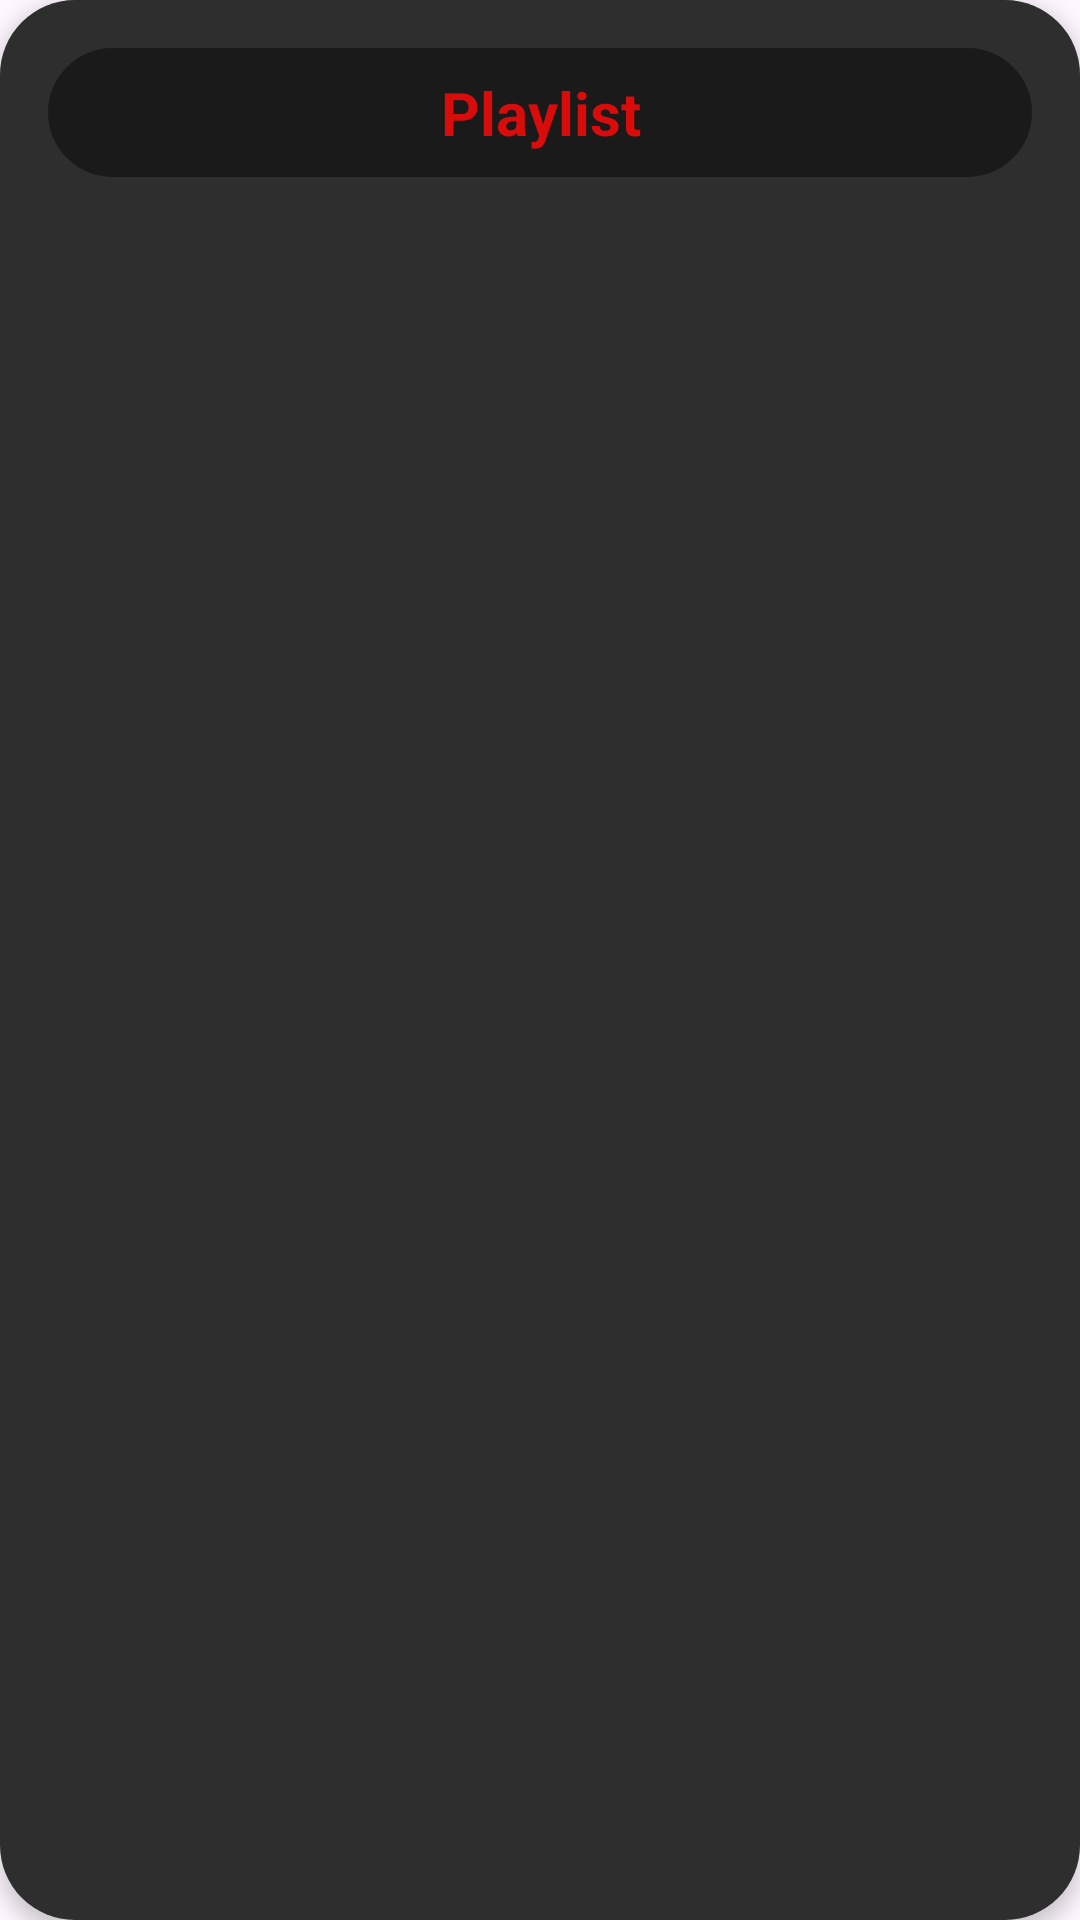

Produce the Android XML layout that renders to this screen, including the resource entries it uses.
<!-- AndroidManifest.xml: application theme Theme.Musicplayer -->
<!-- res/layout/layout_bottom_sheet.xml -->
<LinearLayout
    xmlns:android="http://schemas.android.com/apk/res/android"
    android:layout_width="match_parent"
    android:layout_height="wrap_content"
    android:orientation="vertical"
    android:background="@drawable/round"
    android:elevation="4dp"
    android:padding="16dp">

    

    <TextView
        android:id="@+id/titleTextView"
        android:layout_width="match_parent"
        android:layout_height="wrap_content"
        android:text="@string/playlist"
        android:textSize="20sp"
        android:textStyle="bold"
        android:textColor="@color/red"
        android:gravity="center"
        android:padding="8dp"
        android:background="@drawable/playlist_background" />

    
    <View
        android:layout_width="match_parent"
        android:layout_height="1dp"
        android:background="@color/grey"
        android:layout_marginVertical="8dp" />

    
    <androidx.recyclerview.widget.RecyclerView
        android:id="@+id/recyclerViewSongs"
        android:layout_width="match_parent"
        android:layout_height="wrap_content"
        android:clipToPadding="false"
        android:paddingTop="8dp"
        android:paddingBottom="16dp" />

</LinearLayout>
<!-- resources referenced by this layout -->
<resources>
  <color name="red">#D90C0C</color>
  <!-- drawable playlist_background (drawable) -->
  <?xml version="1.0" encoding="utf-8"?>
  <shape
      android:shape="rectangle"
      xmlns:android="http://schemas.android.com/apk/res/android">
      <solid android:color="@color/dark_grey"/>
      <corners android:radius="30dp"/>
  
  </shape>
  <!-- drawable round (drawable) -->
  <?xml version="1.0" encoding="utf-8"?>
  <shape
      android:shape="rectangle"
      xmlns:android="http://schemas.android.com/apk/res/android">
      <solid android:color="@color/light_black"/>
      <corners android:radius="25dp"/>
  
  </shape>
  <string name="playlist">Playlist</string>
  <style name="Theme.Musicplayer" parent="Base.Theme.Musicplayer" />
  <color name="dark_grey">#1A1A1A</color>
  <color name="light_black">#2E2E2E</color>
  <style name="Base.Theme.Musicplayer" parent="Theme.Material3.DayNight.NoActionBar">
          
          
      </style>
</resources>
